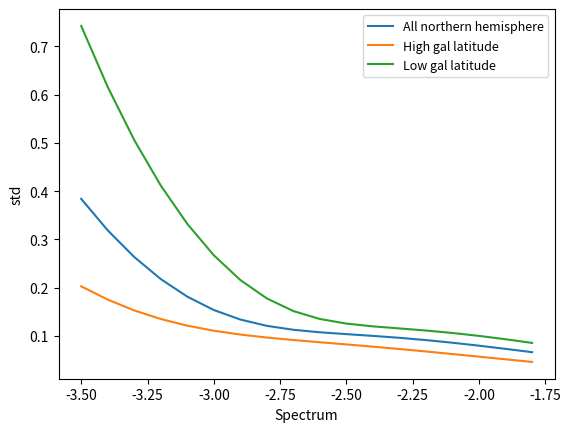

The script that saved this image:
import matplotlib.pyplot as plt

indexes = [-1.8, -1.9, -2.0, -2.1, -2.2, -2.3, -2.4, -2.5, -2.6, -2.7, -2.8, -2.9, -3.0, -3.1, -3.2, -3.3, -3.4, -3.5]

# QT11
data_all = [0.19406250077261272, 0.18073807192805616, 0.16721419222571215, 0.15386156293482578, 0.14112104829049776, 0.1294881755193655, 0.11947623140298932, 0.11154819938431201, 0.10601900211867618, 0.10295842646987187, 0.10215148235651103, 0.1031527726860016, 0.10540858018151254, 0.10837961630345236, 0.11161792253959144, 0.11479351554420797, 0.11768863180793114, 0.12017768013703209]
data_low = [0.22672694797571408, 0.20709267274923773, 0.1881051007210979, 0.1707709466737571, 0.1563187095628457, 0.14605017993144065, 0.14098981405252442, 0.141432056205438, 0.1467351141787328, 0.15558603762505505, 0.16649497770267624, 0.17815669361607123, 0.18958455249277326, 0.20010555836789487, 0.2093061287098494, 0.21697163356876523, 0.22303386215269055, 0.22752782102773023]
data_high = [0.14745979257433459, 0.13996698021934595, 0.13216508321220155, 0.12419804454112034, 0.1162320226716485, 0.10844921396457474, 0.10103912800271854, 0.09418725704633699, 0.08806123093447331, 0.08279515148522026, 0.0784745401553277, 0.0751249946421031, 0.07270917628105528, 0.07113438319977705, 0.07026937072428655, 0.06996564485203174, 0.07007695605968352, 0.07047313057507962]
plt.xlabel('Spectrum')
plt.ylabel('std')
# plt.yscale('log')
plt.plot(indexes, data_all, label='All northern hemisphere')
plt.plot(indexes, data_high, label='High gal latitude')
plt.plot(indexes, data_low, label='Low gal latitude')
l = plt.legend(prop={'size':9})
l.set_zorder(20)
plt.savefig('quickplot_best_spectrum_QT11.png')
plt.clf()
# P30
indexes = [-1.8, -1.9, -2.0, -2.1, -2.2, -2.3, -2.4, -2.5, -2.6, -2.7, -2.8, -2.9, -3.0, -3.1, -3.2, -3.3, -3.4, -3.5]
data_all = [0.06631138764914708, 0.07317319841365574, 0.07976410299646848, 0.08588108988510572, 0.09134990513220274, 0.09607178632285246, 0.10009253042203593, 0.10369958561932147, 0.1075431239060786, 0.11274762431592594, 0.1209257378156349, 0.13397869841351578, 0.15369460988733422, 0.18139437057541616, 0.21787338712165738, 0.26358929831493055, 0.3188858044186874, 0.3841387869162282]
data_low = [0.08549944285452007, 0.09312037083513208, 0.1000643667094093, 0.10611610131507361, 0.11120307257949508, 0.11554007196341551, 0.11984210774492844, 0.12557943707515248, 0.13512769567921384, 0.1515249238996099, 0.17772673654045068, 0.21586977991429032, 0.26716212573934867, 0.33226969217598606, 0.411711018170549, 0.506069246948361, 0.6160727737946193, 0.7426213533454248]
data_high = [0.046121533184386714, 0.05152023516033922, 0.05699560113381824, 0.06244402840642423, 0.06776571308158041, 0.0728795620854632, 0.07774278581096009, 0.08237559499196925, 0.08689035750544326, 0.09152286787232235, 0.09665992242925169, 0.10285157276615975, 0.11079329685536247, 0.12126866706286221, 0.13506296872107446, 0.15288141724823023, 0.17530735022991595, 0.20281074303739322]
plt.xlabel('Spectrum')
plt.ylabel('std')
# plt.yscale('log')
plt.plot(indexes, data_all, label='All northern hemisphere')
plt.plot(indexes, data_high, label='High gal latitude')
plt.plot(indexes, data_low, label='Low gal latitude')
l = plt.legend(prop={'size':9})
l.set_zorder(20)
plt.savefig('quickplot_best_spectrum_P30.png')
